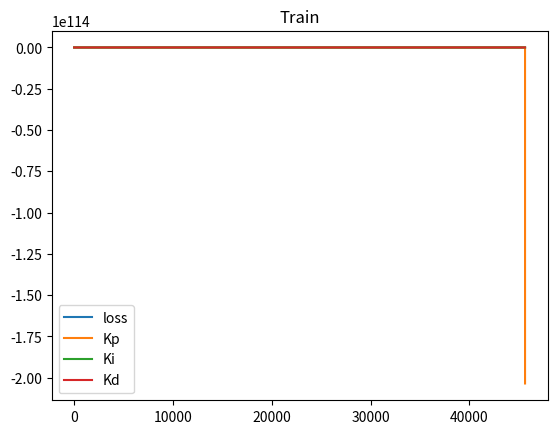

Here is the Python script that generated this plot:
import matplotlib.pyplot as plt

class Robot: # 가상의 로봇이 라인트레싱을 한다고 해봅시다.
    def __init__(self, error):
        self.current_error = error
        self.last_action = 0

    def take_action(self, action):
        self.current_error += 0.1 * action
        self.last_action = action

class PID:
    err_sum = 0
    old_err = 0

    def pid(self, current, goal, kp, ki, kd):
        err = goal - current
        self.err_sum += err
        delta_err = err - self.old_err
        self.old_err = err

        return kp*err + ki*self.err_sum + kd*delta_err

class Derivative: #미분 클래스
    def __init__(self):
        self.last_x = 0
        self.last_y = 0

    def get_gradient(self, x, y):
        d = (y - self.last_y) / (x - self.last_x)
        self.last_x = x
        self.last_y = y

        return d

class Train:
    kp = 1.0; ki = 0.5; kd = 0.5
    goal = 0
    episode_length = 100
    learning_rate = 0.001

    def __init__(self):
        self.dp = Derivative()
        self.di = Derivative()
        self.dd = Derivative()
        self.step = 0
        self.last_loss = 0

    def abs_mean(self, list):
        sum = 0
        for i in list:
            sum += i*i
        return sum / len(list)

    def loss(self, draw_graph=False):
        robot = Robot(10)
        pid = PID()

        error = []
        for i in range(self.episode_length): # 로봇의 오차를 축적
            error.append(robot.current_error)
            robot.take_action(pid.pid(robot.current_error, self.goal, self.kp, self.ki, self.kd))

        if draw_graph and self.step % 500 == 0:  # draw graph
            plt.close()
            plt.plot(error)
            plt.title("step={}, p={:.3}, i={:.3}, d={:.3}, train_loss={:.3}".format(self.step, self.kp, self.ki, self.kd, self.abs_mean(error)))
            plt.ylim(-10, 10)
            # plt.savefig("graph\\{}.png".format(self.step))

        return self.abs_mean(error)

    def optimize(self):
        self.kp = self.kp - self.learning_rate * self.dp.get_gradient(self.kp, self.loss())
        self.ki = self.ki - self.learning_rate * self.di.get_gradient(self.ki, self.loss())
        self.kd = self.kd - self.learning_rate * self.dd.get_gradient(self.kd, self.loss(draw_graph=True))
        self.last_loss = self.dd.last_y
        print("step={}, kp={}, ki={}, kd={}, loss={}".format(self.step, self.kp, self.ki, self.kd, self.last_loss))
        self.step += 1

if __name__ == '__main__':
    loss = []
    kp = []
    ki = []
    kd = []

    train = Train()

    for j in range(100000):
        train.optimize()
        loss.append(train.last_loss)
        kp.append(train.kp)
        ki.append(train.ki)
        kd.append(train.kd)

    ideal_kp = train.kp
    ideal_ki = train.ki
    ideal_kd = train.kd

    plt.close()
    plt.plot(loss, label="loss")
    plt.plot(kp, label="Kp")
    plt.plot(ki, label="Ki")
    plt.plot(kd, label="Kd")
    plt.legend()
    plt.title("Train")
    plt.savefig("train.png")